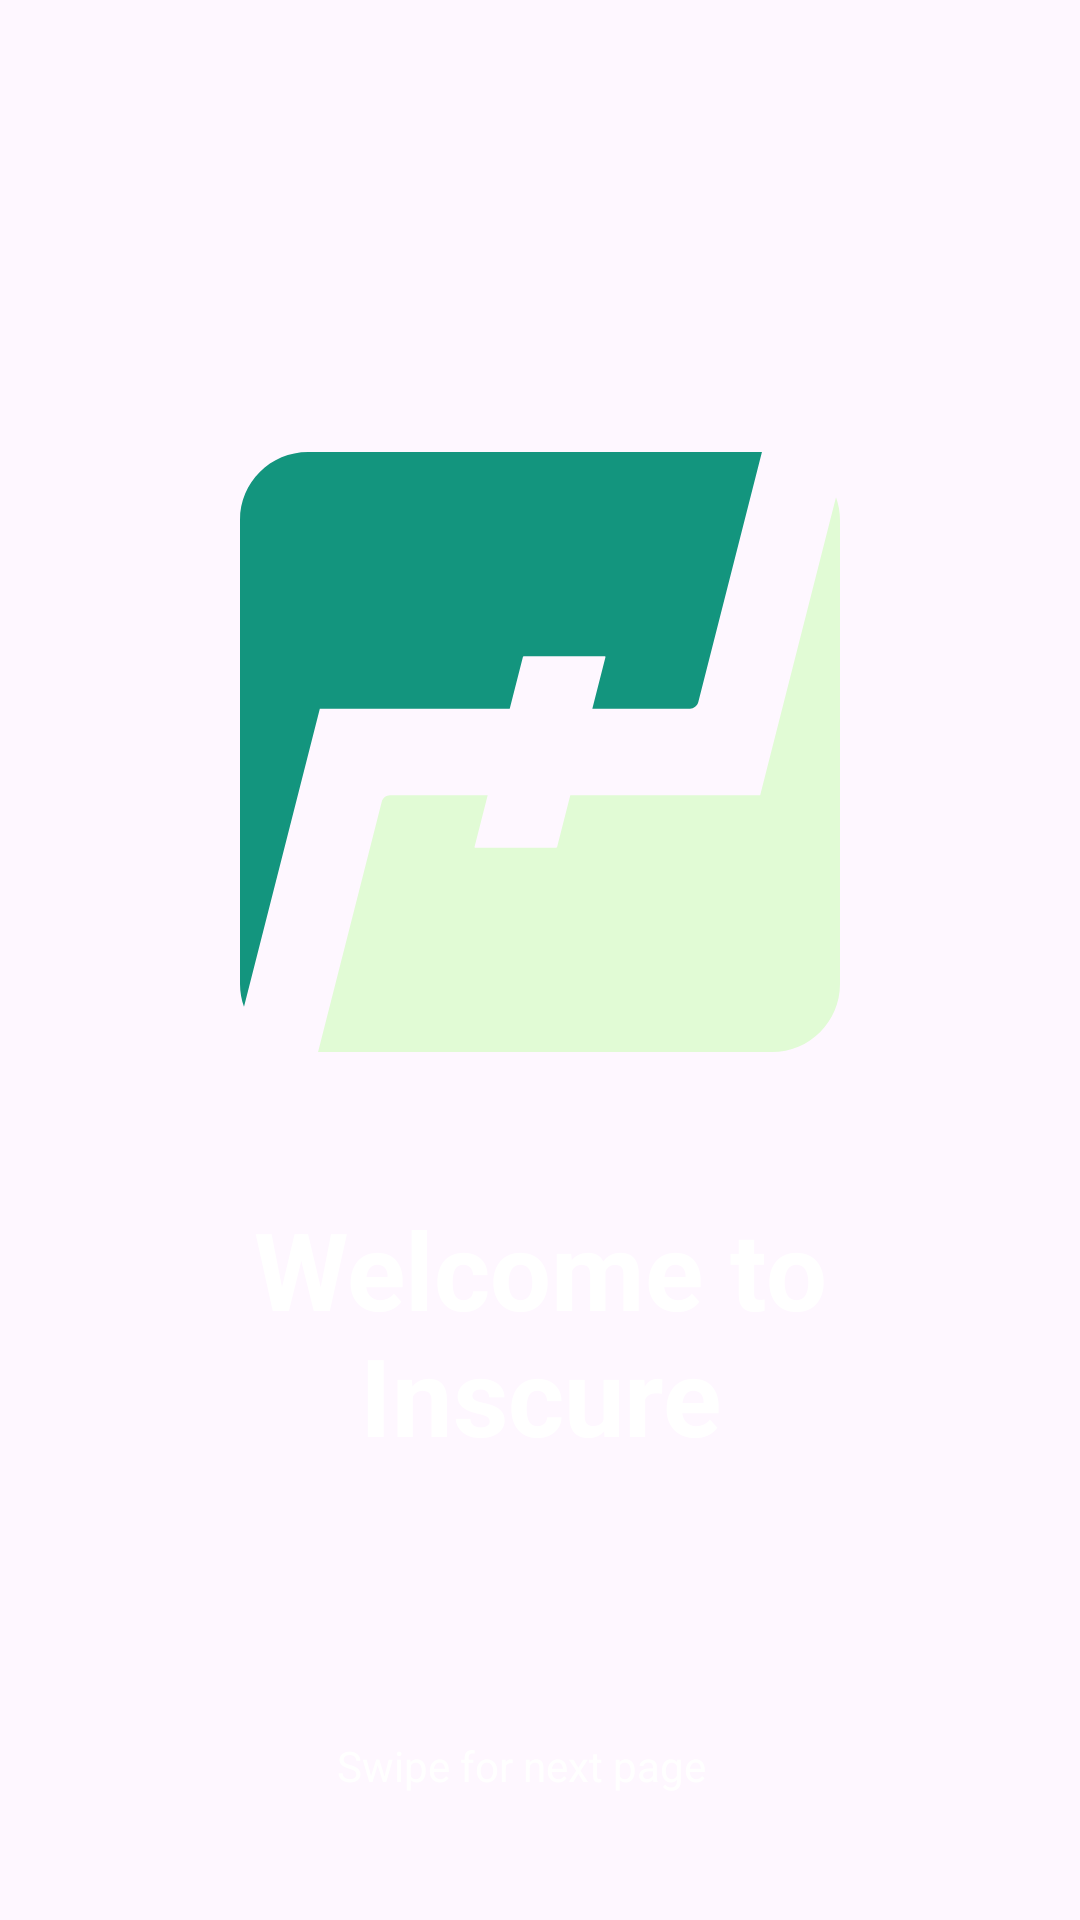

Write the Android layout XML for this screen, with the resource values it uses.
<!-- AndroidManifest.xml: application theme Theme.InsCure -->
<!-- res/layout/fragment_first_intro.xml -->
<?xml version="1.0" encoding="utf-8"?>
<FrameLayout xmlns:android="http://schemas.android.com/apk/res/android"
    xmlns:tools="http://schemas.android.com/tools"
    android:layout_width="match_parent"
    android:layout_height="match_parent"
    android:padding="24dp"
    xmlns:app="http://schemas.android.com/apk/res-auto">

    <RelativeLayout
        android:layout_width="match_parent"
        android:layout_height="match_parent"
        tools:ignore="UselessParent">

        <LinearLayout
            android:id="@+id/container_first"
            android:layout_width="match_parent"
            android:layout_height="match_parent"
            android:orientation="vertical"
            android:gravity="center"
            tools:ignore="UseCompoundDrawables">
            <ImageView
                android:layout_width="wrap_content"
                android:layout_height="wrap_content"
                android:layout_marginBottom="48dp"
                android:contentDescription="@string/app_name"
                android:src="@drawable/inscure"/>

            <TextView
                android:layout_width="wrap_content"
                android:layout_height="wrap_content"
                android:text="@string/txt_welcome"
                android:layout_gravity="center"
                android:gravity="center"
                android:textColor="@color/white"
                android:textSize="36sp"
                android:textStyle="bold"
                tools:ignore="TextContrastCheck" />
        </LinearLayout>

        <LinearLayout
            android:layout_width="match_parent"
            android:layout_height="wrap_content"
            android:layout_alignParentBottom="true"
            android:layout_centerHorizontal="true"
            android:layout_marginBottom="18dp"
            android:orientation="horizontal"
            android:gravity="center"
            tools:ignore="UseCompoundDrawables">

            <TextView
                android:layout_width="wrap_content"
                android:layout_height="wrap_content"
                android:importantForAccessibility="no"
                android:text="@string/txt_next_page"
                android:textColor="@color/white"
                android:textSize="14sp"
                tools:ignore="TextContrastCheck" />

            <ImageView
                android:layout_width="wrap_content"
                android:layout_height="wrap_content"
                android:layout_marginStart="12dp"
                android:src="@drawable/ic_play_arrow_24px"
                app:tint="@color/white"
                tools:ignore="ContentDescription,ImageContrastCheck" />
        </LinearLayout>

    </RelativeLayout>
</FrameLayout>
<!-- resources referenced by this layout -->
<resources>
  <color name="white">#FFFFFFFF</color>
  <!-- drawable inscure (drawable) -->
  <vector xmlns:android="http://schemas.android.com/apk/res/android"
      android:width="200dp"
      android:height="200dp"
      android:viewportWidth="79.375"
      android:viewportHeight="79.375">
    <path
        android:pathData="m9.008,-0c-4.991,0 -9.008,4.018 -9.008,9.008l0,61.358c0,1.064 0.192,2.08 0.528,3.026l10.033,-39.428l25.12,0l1.736,-6.823c0.018,-0.07 0.09,-0.127 0.162,-0.127l10.667,0c0.072,0 0.117,0.057 0.099,0.127l-1.736,6.823L59.533,33.965c0.484,0 0.969,-0.377 1.089,-0.846l8.427,-33.118z"
        android:strokeLineJoin="round"
        android:strokeWidth="2"
        android:fillColor="#13957e"
        android:strokeColor="#00000000"
        android:strokeLineCap="round"/>
    <path
        android:pathData="m78.847,5.982 l-10.033,39.428L43.696,45.41l-1.736,6.823c-0.018,0.07 -0.091,0.127 -0.163,0.127L31.13,52.361c-0.072,0 -0.117,-0.057 -0.099,-0.127l1.736,-6.823L19.843,45.41c-0.484,0 -0.971,0.377 -1.09,0.846l-8.427,33.118l60.04,0c4.991,0 9.008,-4.018 9.008,-9.008l0,-61.358c0,-1.064 -0.192,-2.08 -0.528,-3.026z"
        android:strokeLineJoin="round"
        android:strokeWidth="2"
        android:fillColor="#e1fbd5"
        android:strokeColor="#00000000"
        android:strokeLineCap="round"/>
  </vector>
  <string name="app_name">InsCure</string>
  <string name="txt_next_page">Swipe for next page</string>
  <string name="txt_welcome">Welcome to Inscure</string>
  <style name="Theme.InsCure" parent="Base.Theme.InsCure" />
  <style name="Base.Theme.InsCure" parent="Theme.Material3.DayNight.NoActionBar">
          <item name="fontFamily">@font/rubik</item>
          
          
      </style>
</resources>
